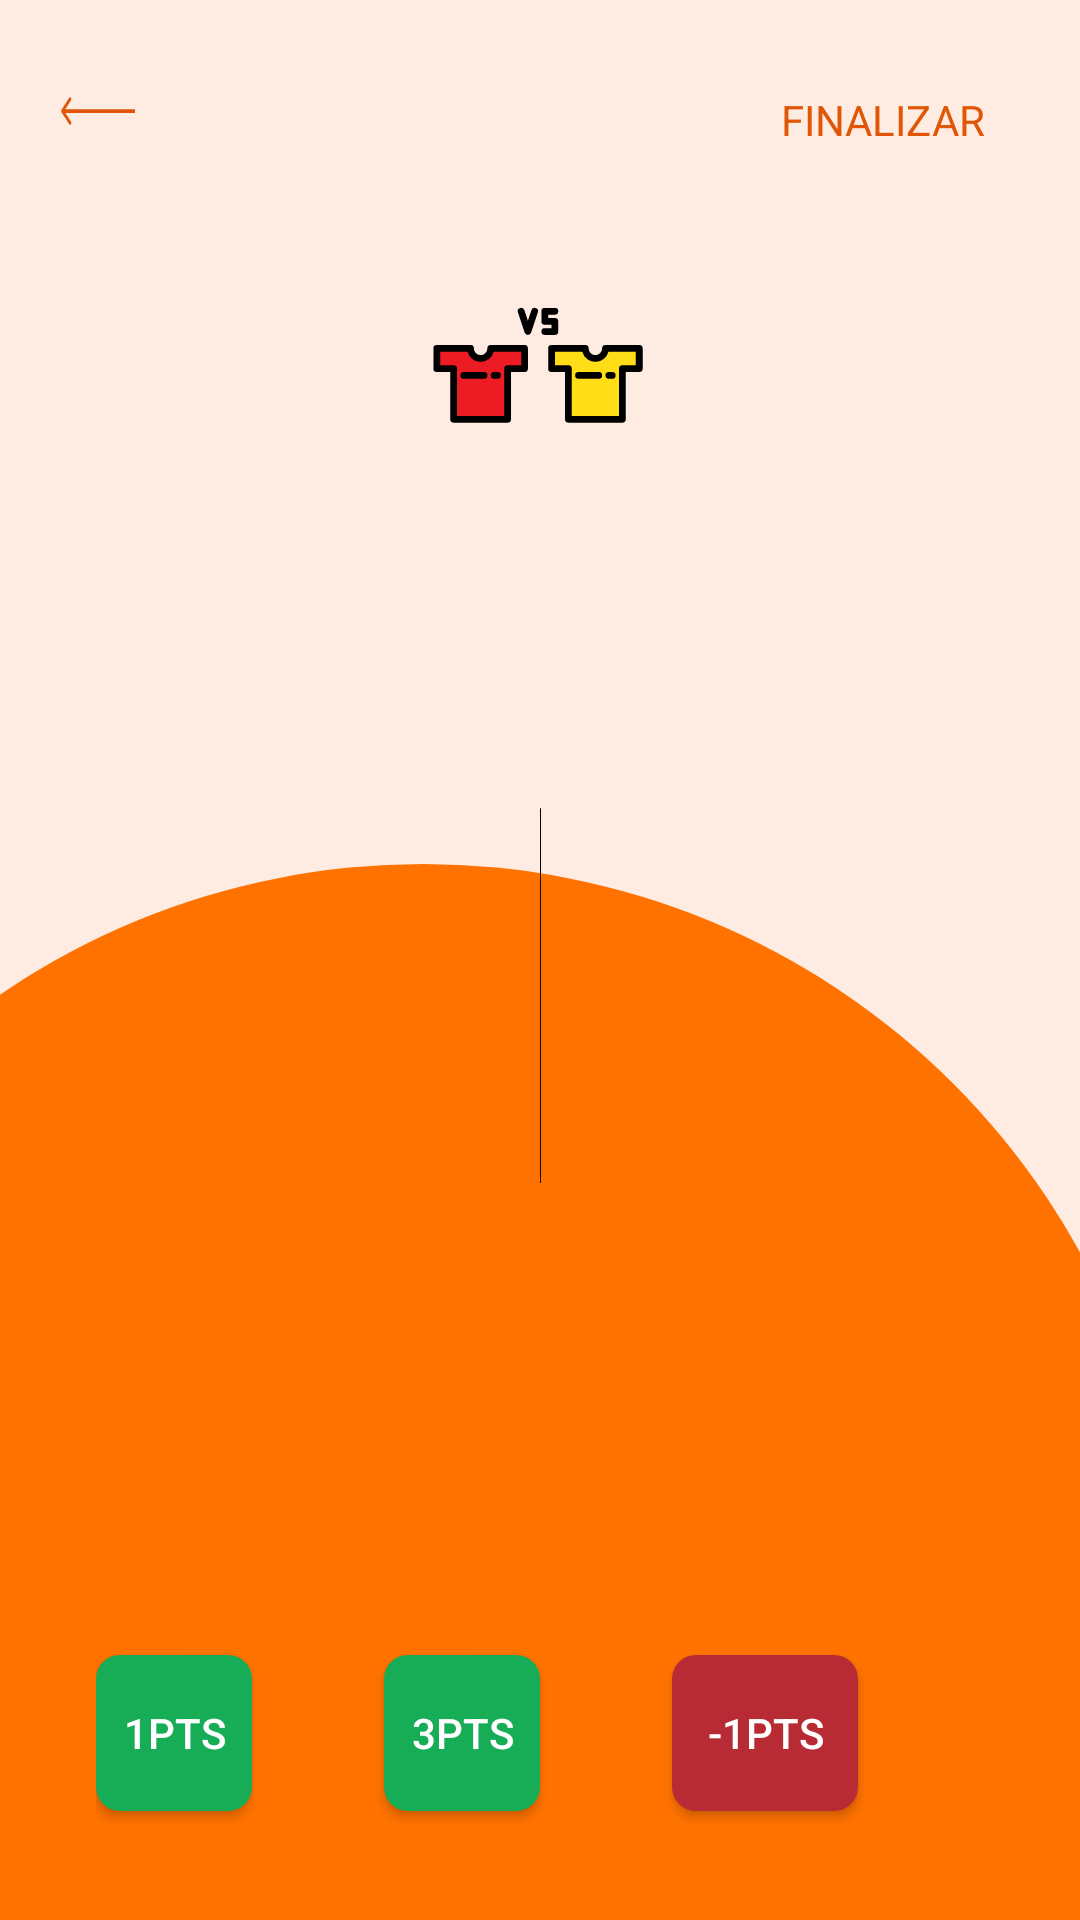

Layout XML and referenced resources for this Android screen:
<!-- AndroidManifest.xml: application theme AppTheme -->
<!-- res/layout/game.xml -->
<?xml version="1.0" encoding="utf-8"?>
<androidx.constraintlayout.widget.ConstraintLayout xmlns:android="http://schemas.android.com/apk/res/android"
    xmlns:app="http://schemas.android.com/apk/res-auto"
    xmlns:tools="http://schemas.android.com/tools"
    style="@style/contain_layout"
    android:layout_width="match_parent"
    android:layout_height="match_parent">

    <androidx.constraintlayout.widget.ConstraintLayout
        android:id="@+id/constraintLayout"
        android:layout_width="match_parent"
        android:layout_height="125dp"
        android:layout_marginStart="16dp"
        android:layout_marginTop="50dp"
        android:layout_marginEnd="16dp"
        android:layout_marginBottom="50dp"
        app:layout_constraintBottom_toTopOf="@+id/constraintLayout2"
        app:layout_constraintEnd_toEndOf="parent"
        app:layout_constraintHorizontal_bias="0.625"
        app:layout_constraintStart_toStartOf="parent"
        app:layout_constraintTop_toBottomOf="@+id/imageView2"
        app:layout_constraintVertical_bias="0.367">

        <TextView
            android:id="@+id/game_pointsTeam1"
            android:layout_width="wrap_content"
            android:layout_height="wrap_content"
            android:textColor="#4919FF"
            android:textSize="50sp"

            app:layout_constraintBottom_toBottomOf="parent"
            app:layout_constraintEnd_toStartOf="@+id/imageView3"
            app:layout_constraintStart_toStartOf="parent"
            app:layout_constraintTop_toTopOf="parent" />

        <ImageView
            android:id="@+id/imageView3"
            android:layout_width="wrap_content"
            android:layout_height="match_parent"
            android:contentDescription="@string/barra"
            android:src="@drawable/barra_placar"
            app:layout_constraintEnd_toEndOf="parent"
            app:layout_constraintStart_toStartOf="parent"
            tools:layout_editor_absoluteY="0dp" />

        <TextView
            android:id="@+id/game_pointsTeam2"
            android:layout_width="wrap_content"
            android:layout_height="wrap_content"
            android:textColor="#4919FF"
            android:textSize="50sp"

            app:layout_constraintBottom_toBottomOf="parent"
            app:layout_constraintEnd_toEndOf="parent"
            app:layout_constraintStart_toEndOf="@+id/imageView3"
            app:layout_constraintTop_toTopOf="parent" />
    </androidx.constraintlayout.widget.ConstraintLayout>

    <Button
        android:id="@+id/button3"
        android:layout_width="25dp"
        android:layout_height="10dp"
        android:layout_marginStart="4dp"
        android:layout_marginTop="16dp"
        android:background="@drawable/ic_arrow_1"
        android:onClick="back"
        app:layout_constraintStart_toStartOf="parent"
        app:layout_constraintTop_toTopOf="parent" />

    <Button
        style="@style/Widget.AppCompat.Toolbar.Button.Navigation"
        android:id="@+id/btm_finsh"
        android:layout_width="wrap_content"
        android:layout_height="wrap_content"
        android:layout_marginEnd="16dp"
        android:text="@string/finalizar"
        android:textColor="#E05606"
        app:layout_constraintEnd_toEndOf="parent"
        app:layout_constraintTop_toTopOf="parent" />

    <ImageView
        android:id="@+id/imageView2"
        android:layout_width="72dp"
        android:layout_height="72dp"
        android:layout_marginTop="72dp"
        android:src="@drawable/ic_match"
        android:contentDescription="@string/vs"
        app:layout_constraintEnd_toEndOf="parent"
        app:layout_constraintHorizontal_bias="0.498"
        app:layout_constraintStart_toStartOf="parent"
        app:layout_constraintTop_toTopOf="parent" />

    <TextView
        android:id="@+id/game_nameTeam1"
        android:layout_width="wrap_content"
        android:layout_height="wrap_content"
        android:textColor="#4919FF"
        android:textSize="20sp"
        app:layout_constraintBottom_toBottomOf="@+id/imageView2"
        app:layout_constraintEnd_toStartOf="@+id/imageView2"
        app:layout_constraintStart_toStartOf="parent"
        app:layout_constraintTop_toTopOf="@+id/imageView2" />

    <TextView
        android:id="@+id/game_nameTeam2"
        android:layout_width="wrap_content"
        android:layout_height="wrap_content"
        android:textColor="#4919FF"
        android:textSize="20sp"
        app:layout_constraintBottom_toBottomOf="@+id/imageView2"
        app:layout_constraintEnd_toEndOf="parent"
        app:layout_constraintStart_toEndOf="@+id/imageView2"
        app:layout_constraintTop_toTopOf="@+id/imageView2" />

    <androidx.constraintlayout.widget.ConstraintLayout
        android:id="@+id/constraintLayout2"
        android:layout_width="0dp"
        android:layout_height="61dp"
        android:layout_marginStart="16dp"
        android:layout_marginEnd="16dp"
        android:layout_marginBottom="16dp"
        app:layout_constraintBottom_toBottomOf="parent"
        app:layout_constraintEnd_toEndOf="parent"
        app:layout_constraintHorizontal_bias="0.466"
        app:layout_constraintStart_toStartOf="parent">

        <Button
            android:id="@+id/game_point1"
            android:layout_width="52dp"
            android:layout_height="52dp"
            android:background="@drawable/bg_btm"
            android:text="@string/_1pts"
            android:textColor="#fff"
            app:layout_constraintBottom_toBottomOf="parent"
            app:layout_constraintStart_toStartOf="parent"
            app:layout_constraintTop_toTopOf="parent" />

        <Button
            android:id="@+id/game_point3"
            android:layout_width="52dp"
            android:layout_height="52dp"
            android:layout_marginStart="44dp"
            android:background="@drawable/bg_btm"
            android:text="@string/_3pts"
            android:textColor="#fff"
            app:layout_constraintBottom_toBottomOf="@+id/game_point1"
            app:layout_constraintStart_toEndOf="@+id/game_point1"
            app:layout_constraintTop_toTopOf="@+id/game_point1"
            app:layout_constraintVertical_bias="0.0" />

        <Button
            android:id="@+id/game_pointNegative1"
            android:layout_width="62dp"
            android:layout_height="52dp"
            android:layout_marginStart="44dp"
            android:background="@drawable/bg_btm_negative"
            android:text="@string/_negative_1pts"
            android:textColor="#fff"
            app:layout_constraintBottom_toBottomOf="@+id/game_point3"
            app:layout_constraintStart_toEndOf="@+id/game_point3"
            app:layout_constraintTop_toTopOf="@+id/game_point3"
            app:layout_constraintVertical_bias="0.0" />

        <Button
            android:id="@+id/game_pointNegative3"
            android:layout_width="62dp"
            android:layout_height="52dp"
            android:layout_marginStart="44dp"
            android:background="@drawable/bg_btm_negative"
            android:text="@string/_negative_3pts"
            android:textColor="#fff"
            app:layout_constraintBottom_toBottomOf="@+id/game_pointNegative1"
            app:layout_constraintEnd_toEndOf="parent"
            app:layout_constraintHorizontal_bias="1.0"
            app:layout_constraintStart_toEndOf="@+id/game_pointNegative1"
            app:layout_constraintTop_toTopOf="@+id/game_pointNegative1"
            app:layout_constraintVertical_bias="0.0" />
    </androidx.constraintlayout.widget.ConstraintLayout>

</androidx.constraintlayout.widget.ConstraintLayout>
<!-- resources referenced by this layout -->
<resources>
  <!-- drawable barra_placar (drawable-v24) -->
  <?xml version="1.0" encoding="utf-8"?>
  <selector xmlns:android="http://schemas.android.com/apk/res/android">
      <item>
          <shape>
              <solid android:color="#000" />
              <corners android:radius="8dp" />
          </shape>
      </item>
  </selector>
  <!-- drawable bg_btm (drawable) -->
  <?xml version="1.0" encoding="utf-8"?>
  <selector xmlns:android="http://schemas.android.com/apk/res/android">
      <item>
          <shape>
              <solid android:color="#17AD57" />
              <corners android:radius="8dp" />
          </shape>
      </item>
  </selector>
  <!-- drawable bg_btm_negative (drawable-v24) -->
  <?xml version="1.0" encoding="utf-8"?>
  <selector xmlns:android="http://schemas.android.com/apk/res/android">
      <item>
          <shape>
              <solid android:color="#B82B35" />
              <corners android:radius="8dp" />
          </shape>
      </item>
  </selector>
  <!-- drawable ic_arrow_1 (drawable) -->
  <vector xmlns:android="http://schemas.android.com/apk/res/android"
      android:width="31dp"
      android:height="8dp"
      android:viewportWidth="31"
      android:viewportHeight="8">
    <path
        android:pathData="M0.6464,3.6465C0.4512,3.8417 0.4512,4.1583 0.6464,4.3535L3.8284,7.5355C4.0237,7.7308 4.3403,7.7308 4.5355,7.5355C4.7308,7.3403 4.7308,7.0237 4.5355,6.8284L1.7071,4L4.5355,1.1716C4.7308,0.9763 4.7308,0.6597 4.5355,0.4645C4.3403,0.2692 4.0237,0.2692 3.8284,0.4645L0.6464,3.6465ZM31,3.5L1,3.5V4.5L31,4.5V3.5Z"
        android:fillColor="#E05606"/>
  </vector>
  <!-- drawable ic_match: vector/xml drawable (drawable, 2048 chars, omitted) -->
  <string name="_1pts">1pts</string>
  <string name="_3pts">3pts</string>
  <string name="_negative_1pts">-1pts</string>
  <string name="_negative_3pts">-3pts</string>
  <string name="barra">barra</string>
  <string name="finalizar">FINALIZAR</string>
  <string name="vs">vs</string>
  <style name="contain_layout">
          <item name="android:layout_width">match_parent</item>
          <item name="android:layout_height">match_parent</item>
          <item name="android:background">@drawable/ic_bg_basketball</item>
          <item name="android:padding">16dp</item>
          <item name="android:orientation">vertical</item>
          <item name="android:gravity">center_horizontal</item>
      </style>
  <style name="AppTheme" parent="Theme.AppCompat.Light.DarkActionBar">
          
          <item name="colorPrimary">@color/colorPrimary</item>
          <item name="colorPrimaryDark">@color/colorPrimaryDark</item>
          <item name="colorAccent">@color/colorAccent</item>
      </style>
  <!-- drawable ic_bg_basketball (drawable) -->
  <vector xmlns:android="http://schemas.android.com/apk/res/android"
      android:width="360dp"
      android:height="640dp"
      android:viewportWidth="360"
      android:viewportHeight="640">
    <group>
      <clip-path
          android:pathData="M0,0h360v640h-360z"/>
      <path
          android:pathData="M0,0h360v640h-360z"
          android:fillColor="#FEECE2"/>
      <path
          android:pathData="M141,538m-250,0a250,250 0,1 1,500 0a250,250 0,1 1,-500 0"
          android:fillColor="#FF7200"/>
    </group>
  </vector>
  <!-- not gathered from this repository: default colours our renderer supplied (Android Studio template values) -->
  <color name="colorPrimary">#FF6200EE</color>
  <color name="colorPrimaryDark">#FF3700B3</color>
  <color name="colorAccent">#FF03DAC5</color>
</resources>
